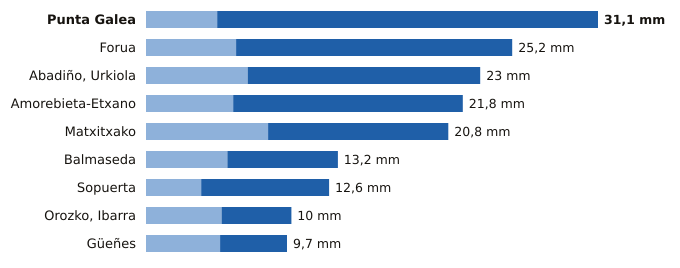

Data behind this chart, as committed beside it:
estacion, provincia, indicativo, mm_6_dias_anteriores, mm_hoy, mm_7_dias, horas_de_hoy
Punta Galea, Bizkaia, 1059X, 4.9, 26.2, 31.1, 20
Forua, Bizkaia, 1056K, 6.2, 19.0, 25.2, 20
Abadiño, Urkiola, Bizkaia, 1069Y, 7.0, 16.0, 23.0, 20
Amorebieta-Etxano, Bizkaia, 1074C, 6.0, 15.8, 21.8, 20
Matxitxako, Bizkaia, 1057B, 8.4, 12.4, 20.8, 20
Balmaseda, Bizkaia, 1078C, 5.6, 7.6, 13.2, 20
Sopuerta, Bizkaia, 1083B, 3.8, 8.8, 12.6, 20
Orozko, Ibarra, Bizkaia, 1064L, 5.2, 4.8, 10.0, 20
Güeñes, Bizkaia, 1078I, 5.1, 4.6, 9.7, 20
